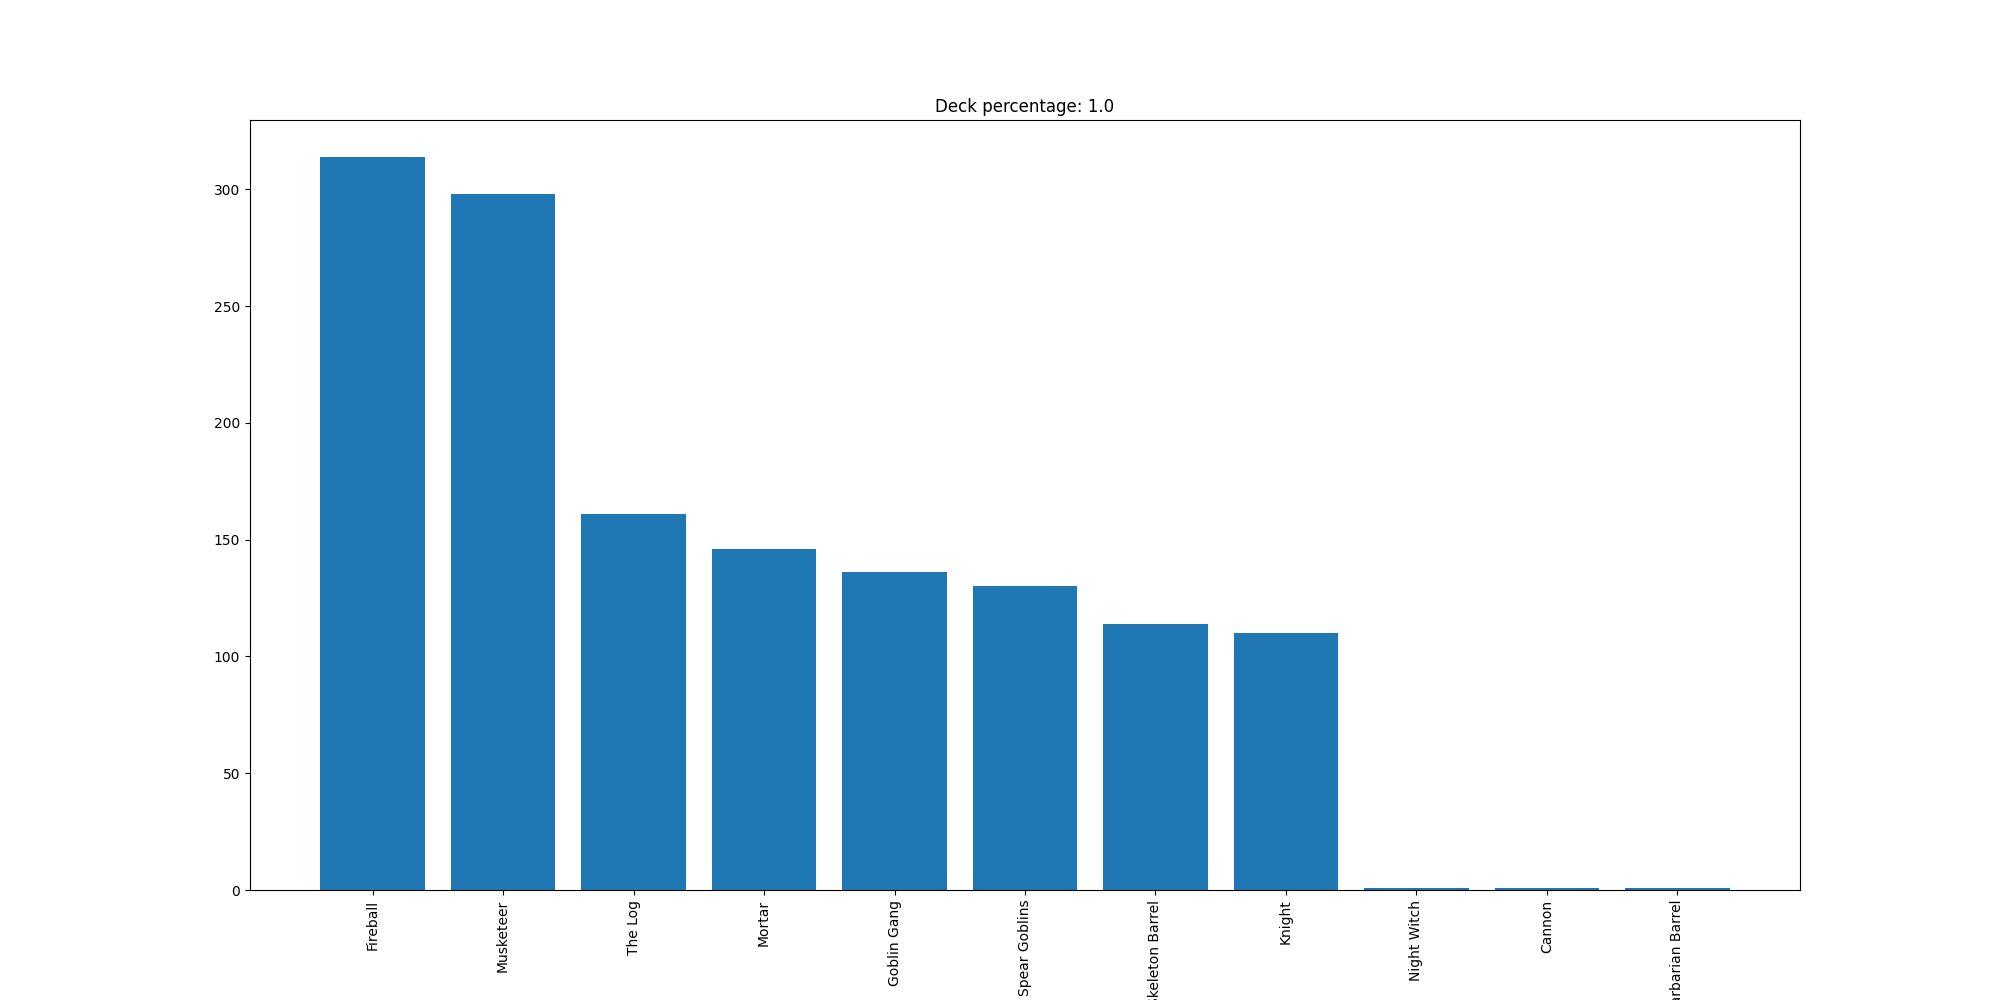

Data behind this chart, as committed beside it:
Fireball, 314
Musketeer, 298
The Log, 161
Mortar, 146
Goblin Gang, 136
Spear Goblins, 130
Skeleton Barrel, 114
Knight, 110
Night Witch, 1
Cannon, 1
Barbarian Barrel, 1
